Photos from the image-classification dataset "lemon_leaf_dataset" in the GitHub repository bhawanakc07/Major_project-Lemonleaf-. Its 9 classes are: anthracnose, bacterial blight, citrus canker, curl virus, deficiency leaf, dry leaf, healthy leaf, sooty mould, spider mites.

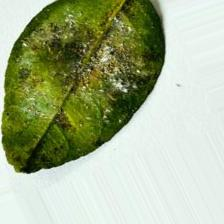
Label: bacterial blight

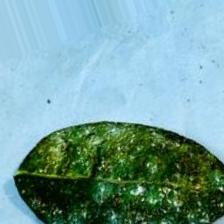
Label: spider mites

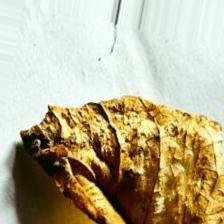
Label: dry leaf

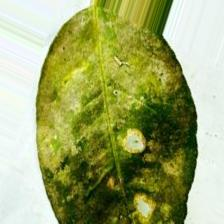
Label: sooty mould

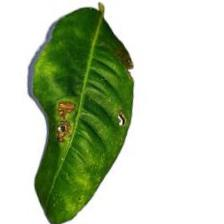
Label: citrus canker

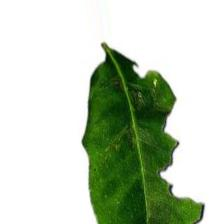
Label: deficiency leaf
